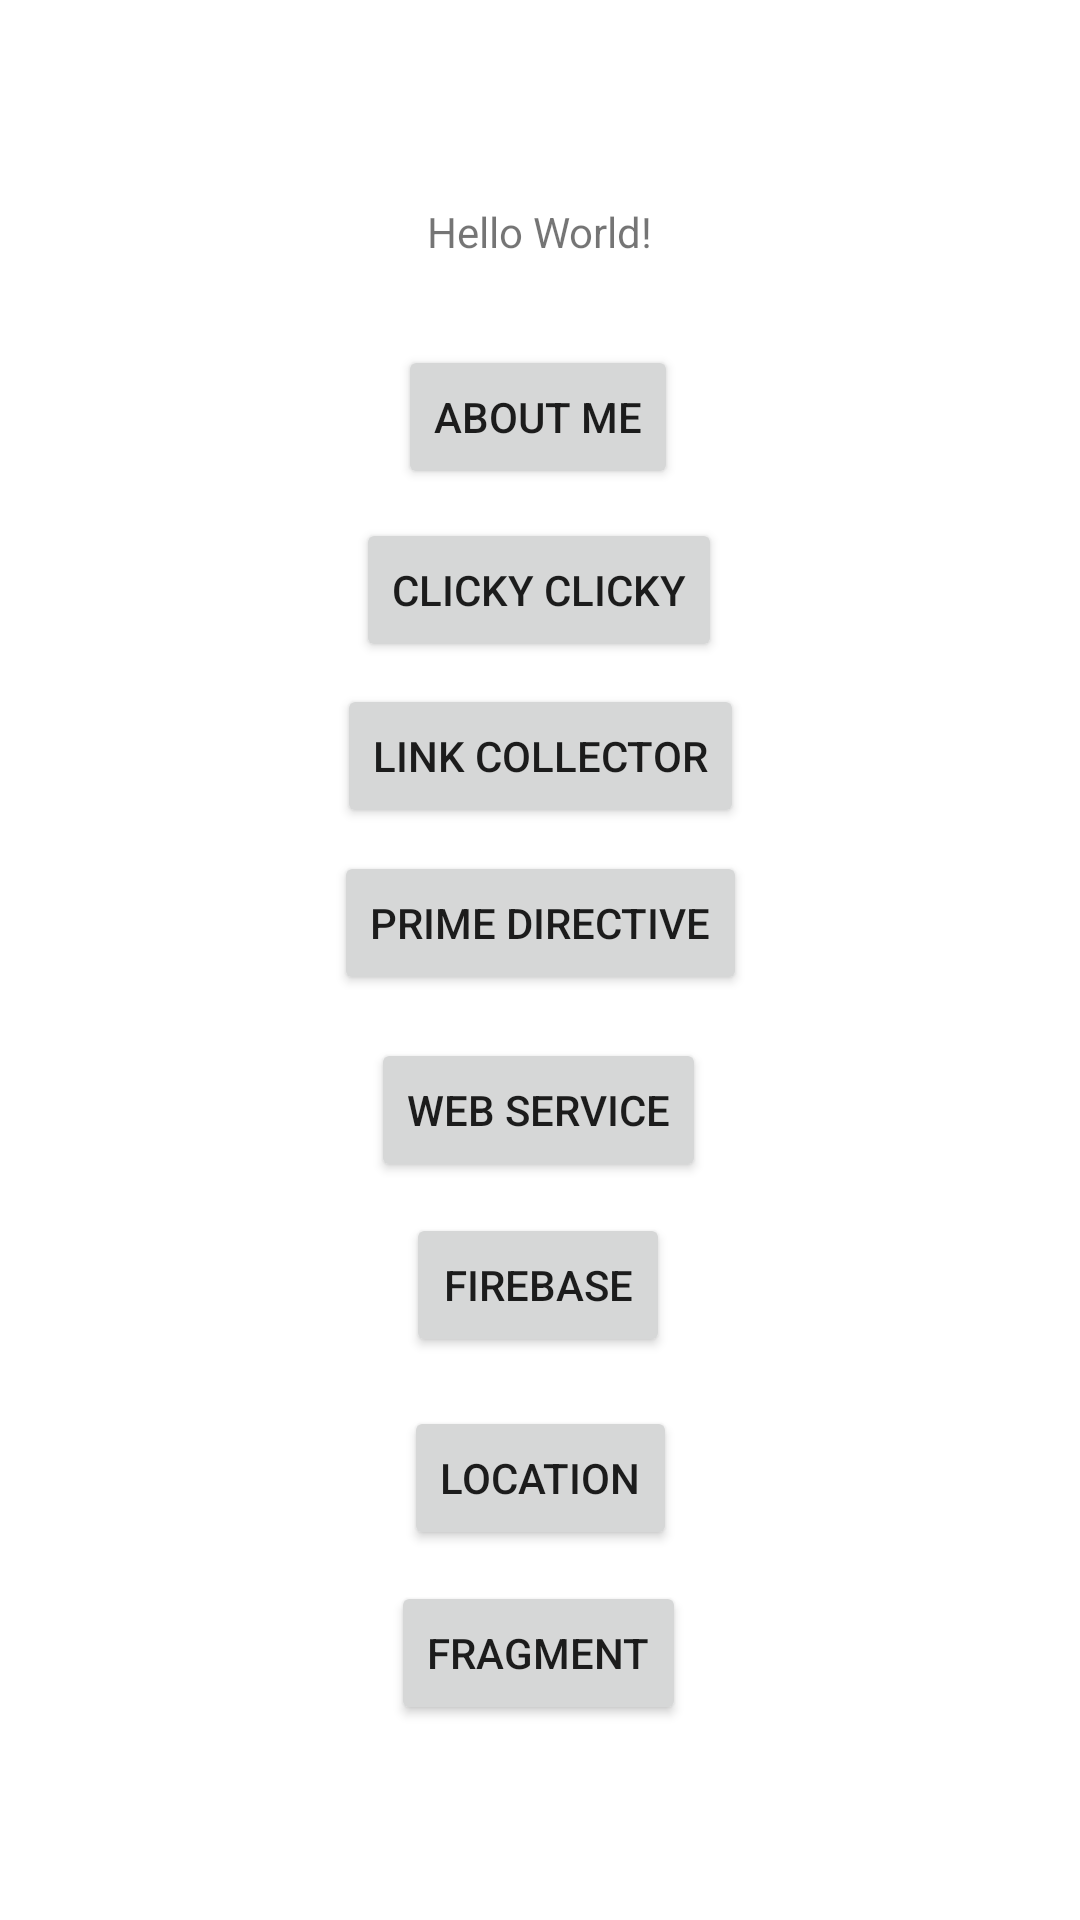

Produce the Android XML layout that renders to this screen, including the resource entries it uses.
<!-- AndroidManifest.xml: application theme Theme.NUMAD23Sp_ShiZeng -->
<!-- res/layout/activity_main.xml -->
<?xml version="1.0" encoding="utf-8"?>
<androidx.constraintlayout.widget.ConstraintLayout xmlns:android="http://schemas.android.com/apk/res/android"
  xmlns:app="http://schemas.android.com/apk/res-auto"
  xmlns:tools="http://schemas.android.com/tools"
  android:layout_width="match_parent"
  android:layout_height="match_parent"
  tools:context=".MainActivity">

  <Button
    android:id="@+id/button_AboutMe"
    android:layout_width="wrap_content"
    android:layout_height="wrap_content"
    android:text="@string/about_me"
    app:layout_constraintBottom_toBottomOf="parent"
    app:layout_constraintEnd_toEndOf="parent"
    app:layout_constraintHorizontal_bias="0.498"
    app:layout_constraintStart_toStartOf="parent"
    app:layout_constraintTop_toTopOf="@id/text_HelloWorld"
    app:layout_constraintVertical_bias="0.09" />


  <Button
    android:id="@+id/button_Clicky"
    android:layout_width="wrap_content"
    android:layout_height="wrap_content"
    android:text="@string/Clicky"
    app:layout_constraintBottom_toBottomOf="parent"
    app:layout_constraintEnd_toEndOf="parent"
    app:layout_constraintHorizontal_bias="0.498"
    app:layout_constraintStart_toStartOf="parent"
    app:layout_constraintTop_toTopOf="@id/button_AboutMe"
    app:layout_constraintVertical_bias="0.121"
    tools:ignore="MissingConstraints" />

  <Button
    android:id="@+id/button_LinkCollector"
    android:layout_width="wrap_content"
    android:layout_height="wrap_content"
    android:text="@string/Link_Collector"
    app:layout_constraintBottom_toBottomOf="parent"
    app:layout_constraintEnd_toEndOf="parent"
    app:layout_constraintStart_toStartOf="parent"
    app:layout_constraintTop_toTopOf="@id/text_HelloWorld"
    app:layout_constraintVertical_bias="0.306" />

  <Button
    android:id="@+id/button_Prime"
    android:layout_width="wrap_content"
    android:layout_height="wrap_content"
    android:text="@string/Prime_Directive"
    app:layout_constraintBottom_toBottomOf="parent"
    app:layout_constraintEnd_toEndOf="parent"
    app:layout_constraintStart_toStartOf="parent"
    app:layout_constraintTop_toBottomOf="@+id/button_LinkCollector"
    app:layout_constraintVertical_bias="0.024" />

  <Button
    android:id="@+id/btn_WebService"
    android:layout_width="wrap_content"
    android:layout_height="wrap_content"
    android:text="@string/WebService"
    app:layout_constraintBottom_toBottomOf="parent"
    app:layout_constraintEnd_toEndOf="parent"
    app:layout_constraintHorizontal_bias="0.498"
    app:layout_constraintStart_toStartOf="parent"
    app:layout_constraintTop_toBottomOf="@+id/button_Prime"
    app:layout_constraintVertical_bias="0.055" />

  <Button
    android:id="@+id/btn_FireBase"
    android:layout_width="wrap_content"
    android:layout_height="wrap_content"
    android:text="@string/Fire_Base"
    app:layout_constraintBottom_toBottomOf="parent"
    app:layout_constraintEnd_toEndOf="parent"
    app:layout_constraintHorizontal_bias="0.498"
    app:layout_constraintStart_toStartOf="parent"
    app:layout_constraintTop_toBottomOf="@+id/btn_WebService"
    app:layout_constraintVertical_bias="0.052" />

  <Button
    android:id="@+id/btn_location"
    android:layout_width="wrap_content"
    android:layout_height="wrap_content"
    android:text="@string/Location"
    app:layout_constraintBottom_toBottomOf="parent"
    app:layout_constraintEnd_toEndOf="parent"
    app:layout_constraintStart_toStartOf="parent"
    app:layout_constraintTop_toBottomOf="@+id/btn_FireBase"
    app:layout_constraintVertical_bias="0.116" />

  <Button
    android:id="@+id/btn_Fragment"
    android:layout_width="wrap_content"
    android:layout_height="wrap_content"
    android:text="@string/Fragment"
    app:layout_constraintBottom_toBottomOf="parent"
    app:layout_constraintEnd_toEndOf="parent"
    app:layout_constraintHorizontal_bias="0.498"
    app:layout_constraintStart_toStartOf="parent"
    app:layout_constraintTop_toBottomOf="@+id/btn_location"
    app:layout_constraintVertical_bias="0.135" />
  <TextView
    android:id="@+id/text_HelloWorld"
    android:layout_width="wrap_content"
    android:layout_height="wrap_content"
    android:text="Hello World!"
    app:layout_constraintBottom_toBottomOf="parent"
    app:layout_constraintEnd_toEndOf="parent"
    app:layout_constraintStart_toStartOf="parent"
    app:layout_constraintTop_toTopOf="parent"
    app:layout_constraintVertical_bias="0.109" />




</androidx.constraintlayout.widget.ConstraintLayout>
<!-- resources referenced by this layout -->
<resources>
  <string name="Clicky">Clicky Clicky</string>
  <string name="Fire_Base">FireBase</string>
  <string name="Fragment">Fragment</string>
  <string name="Link_Collector">Link Collector</string>
  <string name="Location">Location</string>
  <string name="Prime_Directive">Prime Directive</string>
  <string name="WebService">Web Service</string>
  <string name="about_me">About Me</string>
  <style name="Theme.NUMAD23Sp_ShiZeng" parent="Theme.MaterialComponents.DayNight.NoActionBar">
          
          <item name="colorPrimary">@color/purple_500</item>
          <item name="colorPrimaryVariant">@color/purple_700</item>
          <item name="colorOnPrimary">@color/white</item>
          
          <item name="colorSecondary">@color/teal_200</item>
          <item name="colorSecondaryVariant">@color/teal_700</item>
          <item name="colorOnSecondary">@color/black</item>
          
          <item name="android:statusBarColor">?attr/colorPrimaryVariant</item>
          
      </style>
  <!-- not gathered from this repository: default colours our renderer supplied (Android Studio template values) -->
  <color name="purple_500">#FF6200EE</color>
  <color name="purple_700">#FF3700B3</color>
  <color name="teal_200">#FF03DAC5</color>
  <color name="teal_700">#FF018786</color>
  <color name="black">#FF000000</color>
  <color name="white">#FFFFFFFF</color>
</resources>
